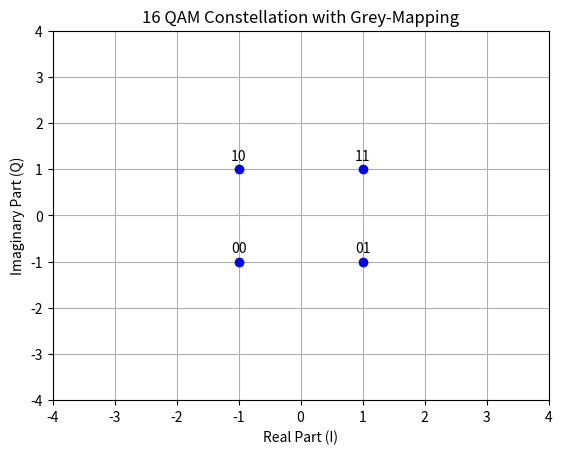

The script that saved this image: (Note: this script raises an exception after producing the figure.)
import numpy as np
import matplotlib.pyplot as plt



'''
Below is my offcial code to generate an OFDM like waveform that has 1250 carriers spaced over 12MHz of spectrum.

'''



# Parameters of the OFDM signal
bw = 12e6  # Bandwidth = 10 MHz
subcarrier_spacing = 13.33333334e3  # 15 kHz LTE spacing
n_subcarriers = 1250  # FFT size
fs = subcarrier_spacing * n_subcarriers  # Sampling rate fs => 16.66666667MHz

# Here I define the number of active subcarriers and pilots
active_subcarriers = 900
n_pilots = 75
n_data = active_subcarriers - n_pilots


# Now I define the bits per symbol, mu. In this case it is 4 -> 16 QAM
mu = 2
payloadBits_per_OFDM = n_data*mu  # number of payload bits per OFDM symbol

# 16 QAM mapping table
mapping_table = {
    (0,0) : -1-1j,
    (0,1) :  1-1j,
    (1,0) : -1+1j,
    (1,1) :  1+1j,
}

for b1 in [0, 1]:
    for b0 in [0, 1]:
        B = (b1, b0)
        Q = mapping_table[B]
        plt.plot(Q.real, Q.imag, 'bo')
        plt.text(Q.real, Q.imag+0.2, "".join(str(x) for x in B), ha='center')


plt.title("16 QAM Constellation with Grey-Mapping")
plt.xlabel("Real Part (I)")
plt.ylabel("Imaginary Part (Q)")
plt.ylim(-4,4)
plt.xlim(-4,4)
plt.grid()
plt.show()



# Generate and save random bits of length n_data*4 = 3300
bits = np.random.binomial(n=1, p=0.5, size=(payloadBits_per_OFDM, ))
np.save("../masters_large_data/final_testing/com_testing/bits.npy",bits)



print ("Bits count: ", len(bits))
print ("First 20 bits: ", bits[:20])
print ("Mean of bits (should be around 0.5): ", np.mean(bits))


def SP(bits):
    return bits.reshape((n_data, mu))
bits_SP = SP(bits)


def Mapping(bits):
    return np.array([mapping_table[tuple(b)] for b in bits])
QAM = Mapping(bits_SP)

print ("First 5 QAM symbols and bits:")
print (bits_SP[:5,:])
print (QAM[:5])


pilots_choice = [-1-1j, 1-1j,-1+1j, 1+1j]
# === Generate pilot and data symbols ===
pilot_symbols = np.random.choice(pilots_choice, size=n_pilots, replace=True)  # BPSK pilots
# data_symbols = np.random.choice([1+1j, 1-1j, -1+1j, -1-1j], size=n_data)  # QPSK data
data_symbols = QAM

# === Insert pilots evenly across the 600 active subcarriers ===
ofdm_symbols = np.zeros(active_subcarriers, dtype=complex)
pilot_indices = np.round(np.linspace(0, active_subcarriers - 1, n_pilots)).astype(int)
data_iter = iter(data_symbols)

print(pilot_indices)

for i in range(active_subcarriers):
    if i in pilot_indices:
        ofdm_symbols[i] = pilot_symbols[np.where(pilot_indices == i)[0][0]]
    else:
        ofdm_symbols[i] = next(data_iter)



pilot_indices_shifted = pilot_indices + 175
ofdm_symbols = np.pad(ofdm_symbols,(175,175),mode="constant")

np.save("../masters_large_data/final_testing/com_testing/pilot_indices_shifted.npy",pilot_indices_shifted)
np.save("../masters_large_data/final_testing/com_testing/pilot_symbols.npy",pilot_symbols)




plt.plot(np.abs(ofdm_symbols))
plt.title("Full symbol in frequency domain")
plt.xlabel("Frequency bins")
plt.ylabel("Value")
for bin_idx in pilot_indices_shifted:
    plt.axvline(x=bin_idx, color='red', linestyle='--', linewidth=0.5, alpha=0.7)
plt.show()


# === Time Domain OFDM Symbol ===
ofdm_symbol = np.fft.ifft(np.fft.fftshift(ofdm_symbols), n=n_subcarriers)


# === Normalize ===
ofdm_symbol /= np.max(np.abs(ofdm_symbol))  # Avoid clipping


# === Compute FFT of the OFDM signal (with CP) ===
n_fft_plot = 1250  # Use zero-padding for better resolution
spectrum = np.fft.fftshift(np.fft.fft(ofdm_symbol, n=n_fft_plot))
spectrum_magnitude_db = 20 * np.log10(np.abs(spectrum) + 1e-12)  # avoid log(0)

# Frequency axis in MHz
freq_axis = np.linspace(-fs/2, fs/2, n_fft_plot) / 1e6

# === Plot Spectrum ===
# plt.figure(figsize=(10, 4))
plt.plot(spectrum_magnitude_db)
plt.title("FFT of OFDM Signal (Magnitude Spectrum)")
plt.xlabel("Frequency bins")
plt.ylabel("Magnitude (dB)")
plt.grid()
# plt.ylim(-100,50)

for bin_idx in pilot_indices_shifted:
    plt.axvline(x=bin_idx, color='red', linestyle='--', linewidth=0.5, alpha=0.7)

plt.tight_layout()
plt.show()


# === Plot Time Domain Signal ===
# plt.figure(figsize=(10, 4))
plt.plot(np.real(ofdm_symbol), label='I (real)')
plt.plot(np.imag(ofdm_symbol), label='Q (imag)')
plt.title("18 MHz OFDM Time Domain Signal")
plt.xlabel("Sample Index")
plt.ylabel("Amplitude")
plt.legend()
plt.grid()
plt.show()



# === Plot Time Domain Signal ===
# plt.figure(figsize=(10, 4))
plt.plot(np.abs(np.correlate(ofdm_symbol,ofdm_symbol,mode="full")))
plt.title("Auto correlation of OFDM symbol")
plt.xlabel("Sample Index")
plt.ylabel("Amplitude")
plt.grid()
plt.show()

# Open a .dat file in binary write mode
with open("../masters_large_data/transmitted_data/transmit.dat", 'wb') as f:
    for sample in ofdm_symbol:
        # Write the real part (I) as 64-bit double
        f.write(np.double(sample.real).tobytes())
        # Write the imaginary part (Q) as 64-bit double
        f.write(np.double(sample.imag).tobytes())
